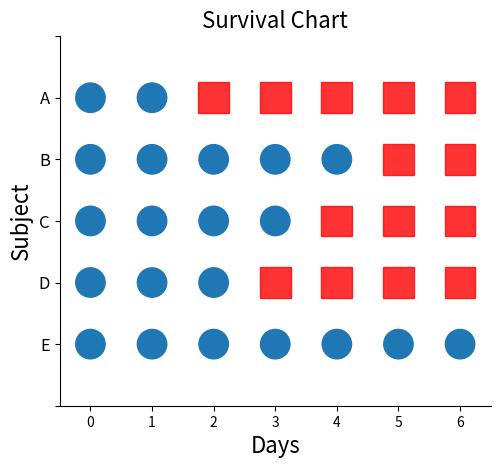

Here is the Python script that generated this plot: (Note: this script raises an exception after producing the figure.)
%matplotlib inline

from __future__ import  division
import numpy as np
import pandas as pd
from matplotlib.pylab import subplots
from matplotlib.patches import  Circle, Rectangle

d = pd.DataFrame(index=range(1,8),
                 columns=['A','B','C','D','E' ],
                 data=1)
d.loc[3:,'A']=0
d.loc[6:,'B']=0
d.loc[5:,'C']=0
d.loc[4:,'D']=0
d.index.name='day'
d

fig,ax =subplots()

_=ax.axis((-0.5,6.5,-1,5))
for ii,jj in zip(*np.where(d.values)):
    _=ax.add_patch(Circle((ii,jj),0.25))

for ii,jj in zip(*np.where(d.values==0)):
    _=ax.add_patch(Rectangle((ii-0.25,jj-0.25),0.5,0.5,color='red',alpha=.8))
    
_=ax.set_yticklabels(['','A','B','C','D','E','',''],fontsize=12);
_=ax.invert_yaxis()
_=ax.set_xlabel('Days',fontsize=16)
_=ax.set_ylabel('Subject',fontsize=16)
_=ax.set_title('Survival Chart',fontsize=16)

_=ax.spines['right'].set_visible(0)
_=ax.spines['top'].set_visible(0)
ax.set_aspect(1)
fig.savefig('fig-statistics/survival_analysis_001a.png')

fig,axs=subplots(5,1,sharex=True,sharey=True)
fig.set_size_inches((10,6))

for i,j in enumerate(d.columns):
    _=d[j].plot(ax=axs[i],marker='o')
    _=axs[i].axis(ymax=1.1,ymin=-.1)
    _=axs[i].set_ylabel(j)

fig,ax=subplots()
_=(d.sum(axis=1)/d.shape[1]).plot(ax=ax,marker='o')
_=ax.set_ylabel('Survival probability',fontsize=18)
_=ax.axis(ymin=0,ymax=1.1)
fig.savefig('fig-statistics/survival_analysis_001.png')

from lifelines.datasets import load_rossi
from lifelines import CoxPHFitter, KaplanMeierFitter
rossi_dataset = load_rossi()

rossi_dataset.head()

cph = CoxPHFitter()
cph.fit(rossi_dataset, 
        duration_col='week', 
        event_col='arrest')
cph.print_summary()  # access the results using cph.summary

ax=cph.plot();
ax.figure.savefig('fig-statistics/survival_analysis_002.png')

cph.predict_survival_function(rossi_dataset.iloc[0,:]).head()

fig,ax =subplots()
_=cph.predict_survival_function(rossi_dataset.iloc[0,:]).plot(ax=ax)
_=ax.set_ylabel('Survival probability',fontsize=16)
_=ax.set_title('Survival probability for $0^{th}$ subject',fontsize=18)
fig.savefig('fig-statistics/survival_analysis_003.png')